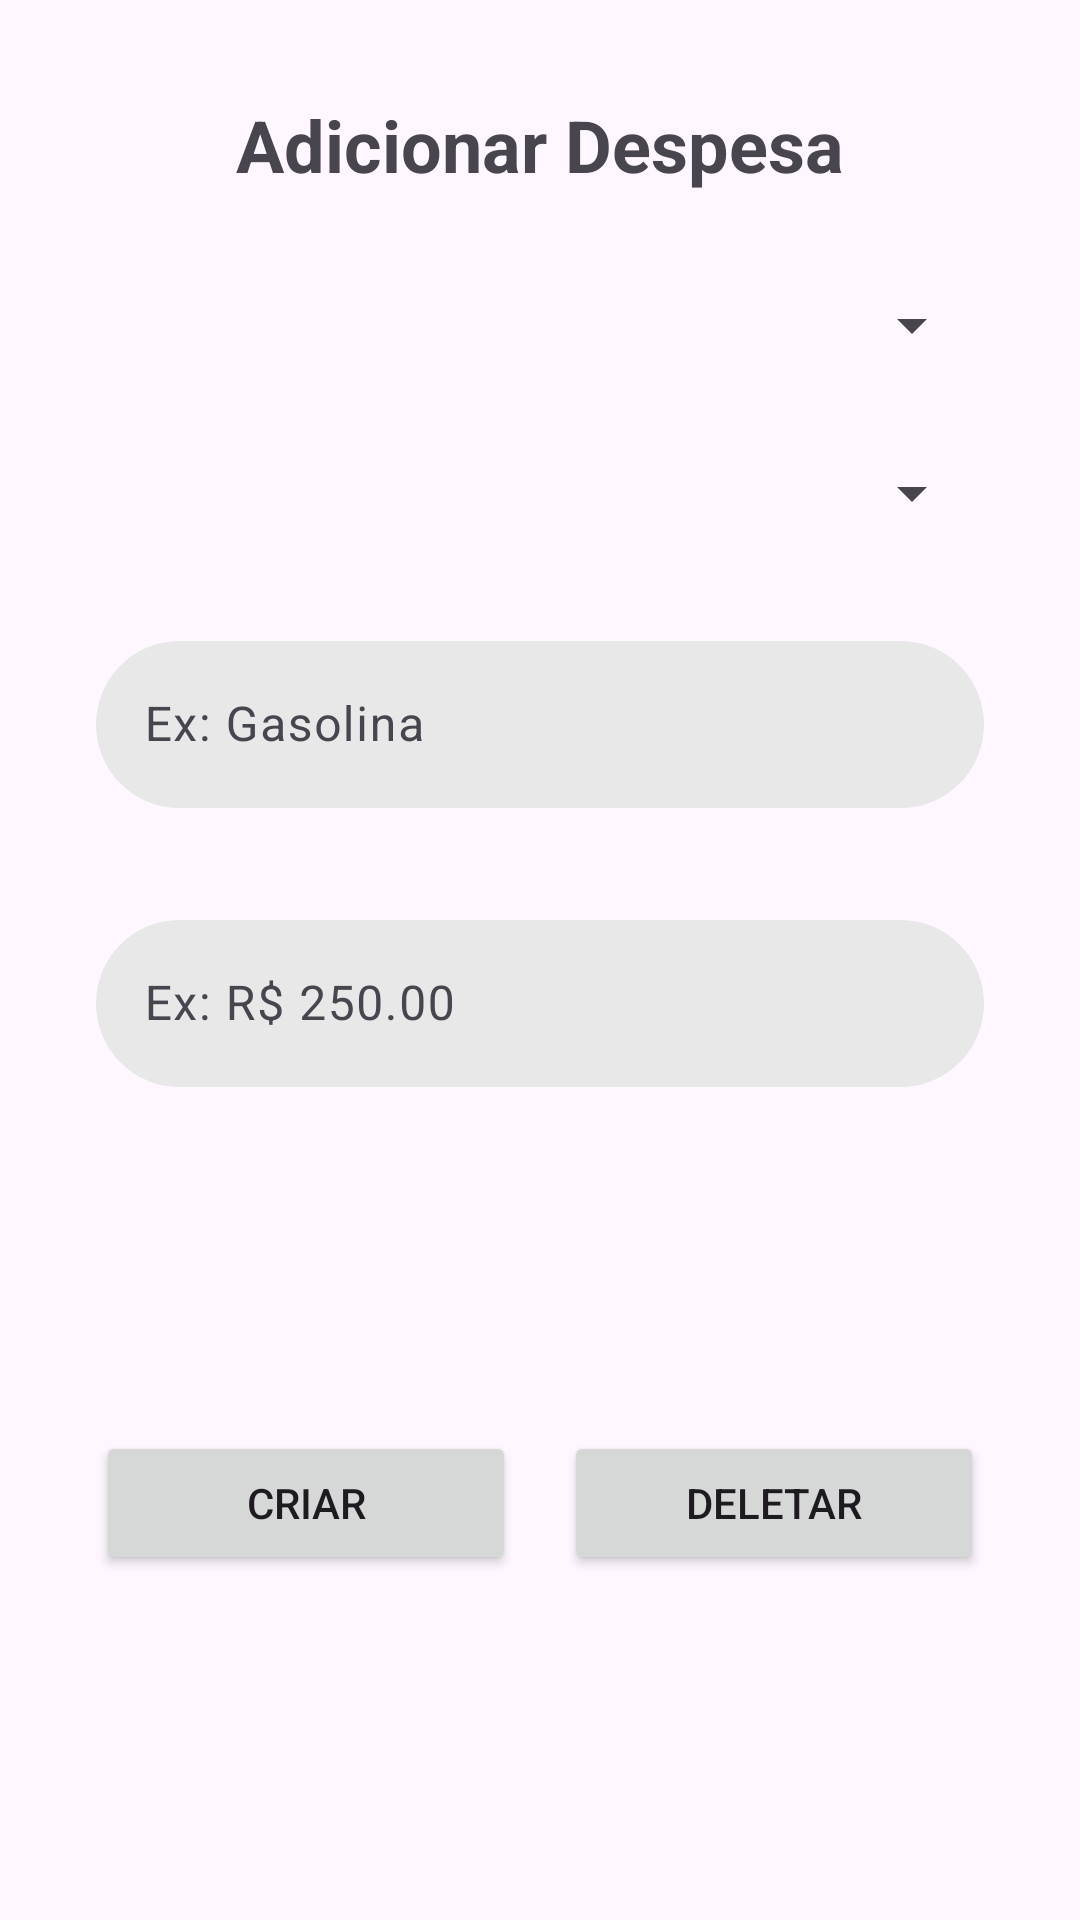

This screen was rendered from an Android layout file. Write that file and the resources it references.
<!-- AndroidManifest.xml: application theme Theme.FinTrack -->
<!-- res/layout/create_or_update_expense_bottom_sheet.xml -->
<?xml version="1.0" encoding="utf-8"?>
<LinearLayout xmlns:android="http://schemas.android.com/apk/res/android"
    android:layout_width="match_parent"
    android:layout_height="match_parent"
    android:padding="16dp"
    android:orientation="vertical">

    <TextView
        android:id="@+id/tv_title"
        android:layout_width="match_parent"
        android:layout_height="wrap_content"
        android:layout_margin="16dp"
        android:text="@string/create_expense_title"
        android:textAlignment="center"
        android:textSize="24sp"
        android:textStyle="bold" />

    <Spinner
        android:id="@+id/spinner_category_list"
        android:layout_width="match_parent"
        android:layout_height="wrap_content"
        android:layout_margin="16dp" />

    <Spinner
        android:id="@+id/spinner_icon"
        android:layout_width="match_parent"
        android:layout_height="wrap_content"
        android:layout_margin="16dp" />

    <com.google.android.material.textfield.TextInputLayout
        android:layout_width="match_parent"
        android:layout_height="wrap_content"
        android:layout_margin="16dp">

        <com.google.android.material.textfield.TextInputEditText
            android:id="@+id/tie_expense_name"
            android:layout_width="match_parent"
            android:layout_height="wrap_content"
            android:inputType="text"
            android:background="@drawable/rounded_bg"
            android:hint="Ex: Gasolina" />

    </com.google.android.material.textfield.TextInputLayout>

    <com.google.android.material.textfield.TextInputLayout
        android:layout_width="match_parent"
        android:layout_height="wrap_content"
        android:layout_margin="16dp">

        <com.google.android.material.textfield.TextInputEditText
            android:id="@+id/tie_expense_value"
            android:layout_width="match_parent"
            android:layout_height="wrap_content"
            android:inputType="numberDecimal"
            android:background="@drawable/rounded_bg"
            android:hint="Ex: R$ 250.00" />

    </com.google.android.material.textfield.TextInputLayout>

    <LinearLayout
        android:layout_width="match_parent"
        android:layout_height="match_parent"
        android:orientation="horizontal"
        android:padding="16dp"
        android:gravity="center"
        android:weightSum="2">

        <Button
            android:id="@+id/btn_create_or_update_expense"
            android:layout_width="wrap_content"
            android:layout_height="wrap_content"
            android:layout_weight="1"
            android:layout_marginEnd="8dp"
            android:text="@string/create" />

        <Button
            android:id="@+id/btn_delete_expense"
            android:layout_width="wrap_content"
            android:layout_height="wrap_content"
            android:layout_weight="1"
            android:layout_marginStart="8dp"
            android:text="@string/delete" />

    </LinearLayout>

</LinearLayout>
<!-- resources referenced by this layout -->
<resources>
  <!-- drawable rounded_bg (drawable) -->
  <?xml version="1.0" encoding="utf-8"?>
  <shape xmlns:android="http://schemas.android.com/apk/res/android">
      <solid android:color="#E8E8E8" />
      <corners android:radius="30dp" />
  
  </shape>
  <string name="create">Criar</string>
  <string name="create_expense_title">Adicionar Despesa</string>
  <string name="delete">Deletar</string>
  <style name="Theme.FinTrack" parent="Base.Theme.FinTrack" />
  <style name="Base.Theme.FinTrack" parent="Theme.Material3.DayNight.NoActionBar">
          
          <item name="colorPrimary">@color/ocean_blue</item> --&gt;
      </style>
  <color name="ocean_blue">#3F51B2</color>
</resources>
